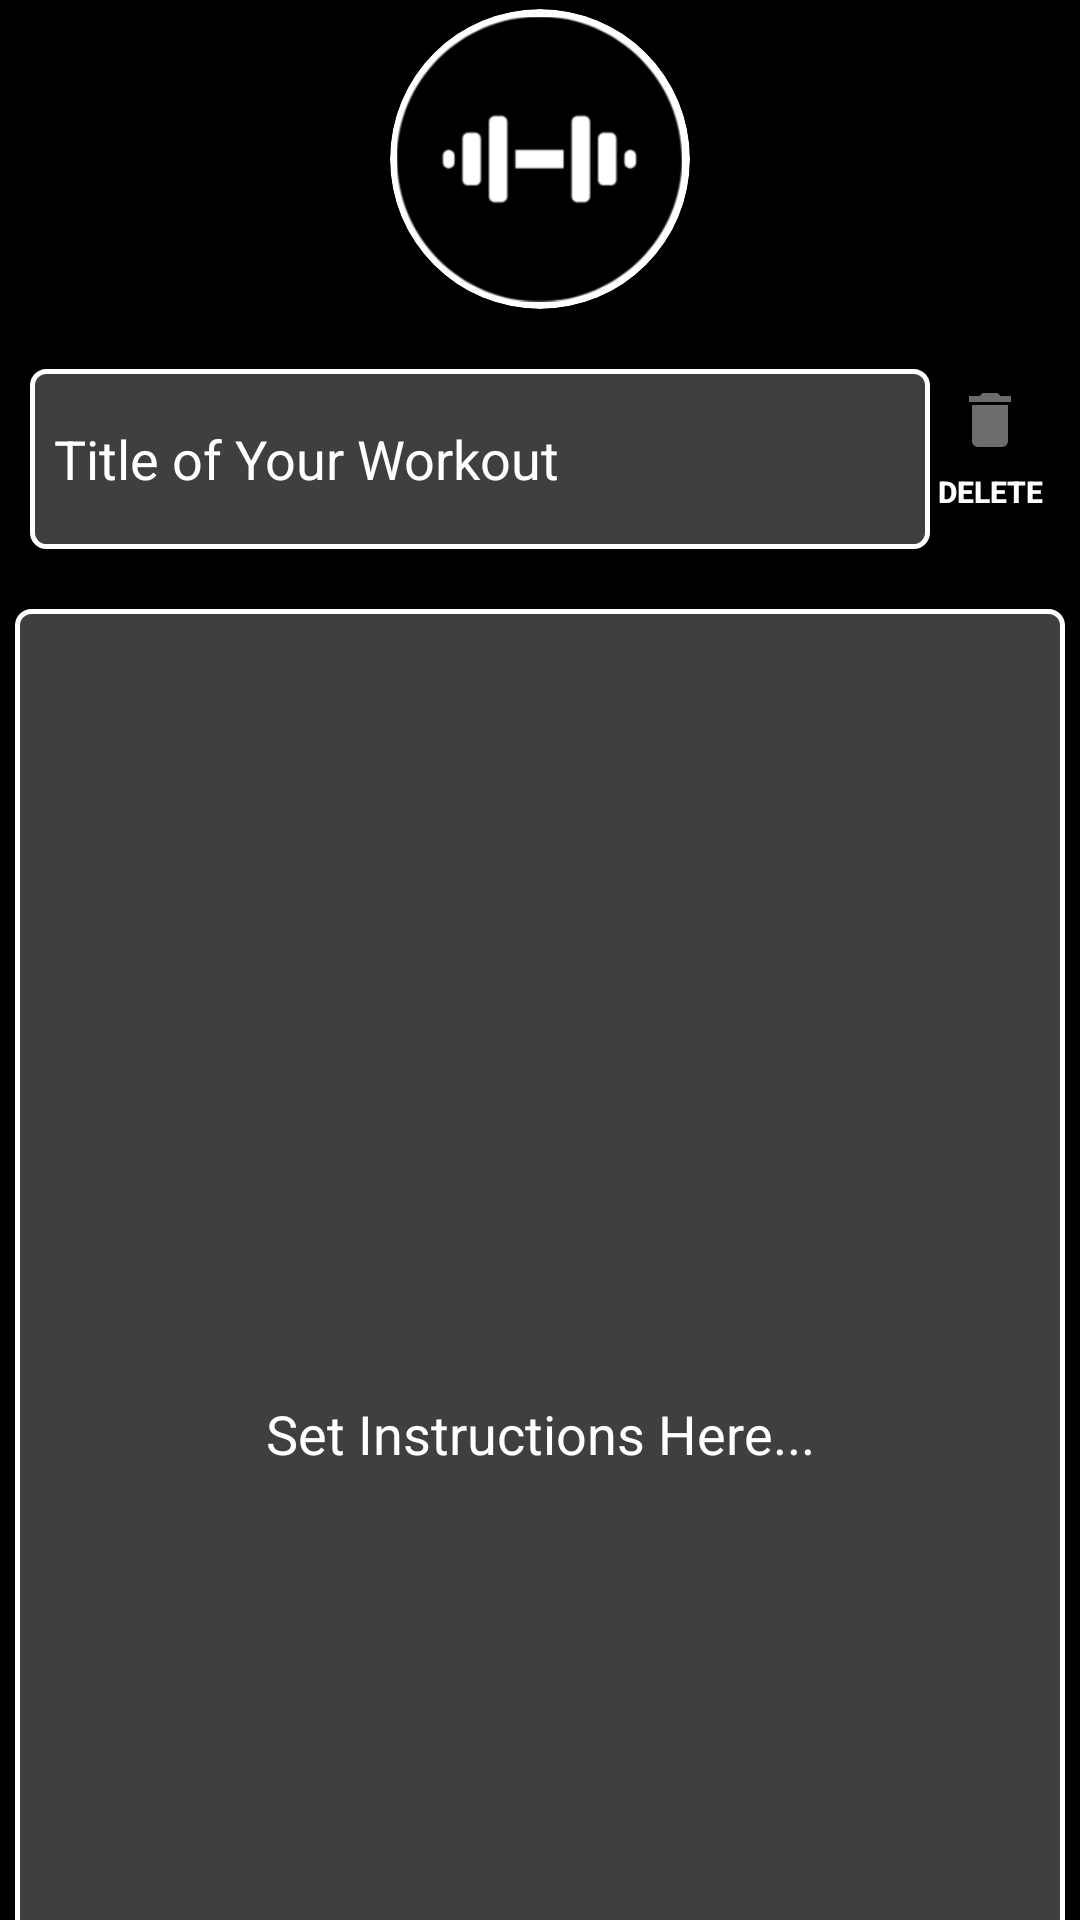

Write the Android layout XML for this screen, with the resource values it uses.
<!-- AndroidManifest.xml: application theme Theme.TrainerCompanionApp2 -->
<!-- res/layout/fragment_workout_detail.xml -->
<?xml version="1.0" encoding="utf-8"?>
<ScrollView xmlns:android="http://schemas.android.com/apk/res/android"
    xmlns:tools="http://schemas.android.com/tools"
    android:layout_width="match_parent"
    android:layout_height="match_parent"
    xmlns:app="http://schemas.android.com/apk/res-auto"
    android:background="@color/black"
    android:fillViewport="true">

    


    <LinearLayout
        android:layout_width="match_parent"
        android:layout_height="wrap_content"
        android:orientation="vertical">


        <androidx.cardview.widget.CardView
            android:layout_width="100dp"
            android:layout_height="100dp"
            android:layout_gravity="center"
            app:cardCornerRadius="100dp"
            android:layout_marginBottom="20dp"
            android:layout_marginTop="3dp">

            <ImageView
                android:layout_width="95dp"
                android:layout_height="100dp"
                android:layout_gravity="center"
                android:src="@drawable/trainerprofileicon"
                />


        </androidx.cardview.widget.CardView>

        <LinearLayout
            android:layout_width="wrap_content"
            android:layout_height="wrap_content"
            android:layout_gravity="center"
            android:orientation="horizontal"
            android:paddingRight="10dp"
            android:paddingLeft="10dp">

            <EditText
                android:id="@+id/workoutTitle"
                android:layout_width="300dp"
                android:layout_height="60dp"
                android:textColor="@color/white"
                android:textColorHint="@color/white"
                android:background="@drawable/border_8_light_black_radius"
                android:layout_gravity="center"
                android:hint="Title of Your Workout"
                android:padding="8dp"
                />

            <Button
                android:layout_width="wrap_content"
                android:layout_height="wrap_content"
                android:layout_marginTop="5dp"
                android:background="@drawable/border4"
                android:text="Delete"
                android:textStyle="bold"
                android:drawableTop="@drawable/ic_baseline_delete"
                android:textColor="@color/white"
                android:textSize="10sp"
                android:gravity="center"/>


        </LinearLayout>



        <EditText
            android:id="@+id/workoutInstr"
            android:layout_width="350dp"
            android:layout_height="550dp"
            android:textColor="@color/white"
            android:textColorHint="@color/white"
            android:background="@drawable/border_8_light_black_radius"
            android:layout_marginTop="20dp"
            android:layout_gravity="center"
            android:hint="Set Instructions Here..."
            android:gravity="center"
            android:padding="8dp"/>

        <LinearLayout
            android:layout_width="wrap_content"
            android:layout_height="wrap_content"
            android:layout_gravity="center"
            android:layout_marginTop="30dp"
            android:orientation="horizontal">

            <Button
                android:id="@+id/SaveWorkout"
                android:layout_width="wrap_content"
                android:layout_height="wrap_content"
                android:background="@drawable/border2"
                android:padding="8dp"
                android:text="Save"
                android:textColor="@color/white"
                android:textSize="22sp" />

            <Button
                android:id="@+id/CancelWorkout"
                android:layout_width="wrap_content"
                android:layout_height="wrap_content"
                android:layout_marginLeft="10dp"
                android:background="@drawable/border6"
                android:padding="8dp"
                android:text="Cancel"
                android:textColor="@color/white"
                android:textSize="22sp" />

        </LinearLayout>

    </LinearLayout>


</ScrollView>
<!-- resources referenced by this layout -->
<resources>
  <color name="black">#FF000000</color>
  <color name="white">#FFFFFFFF</color>
  <!-- drawable border2 (drawable) -->
  <?xml version="1.0" encoding="utf-8"?>
  <shape xmlns:android="http://schemas.android.com/apk/res/android"
      android:shape="rectangle">
  
      <stroke
          android:width="1.5dp"
          android:color="@color/white"
          />
  
      <solid
          android:color="@color/red"
          />
  
      <corners
          android:radius="7.5dp"
          />
  
  </shape>
  <!-- drawable border6 (drawable) -->
  <?xml version="1.0" encoding="utf-8"?>
  <shape xmlns:android="http://schemas.android.com/apk/res/android"
      android:shape="rectangle">
  
      <stroke
          android:width="1.5dp"
          android:color="@color/white"
          />
  
      <solid
          android:color="@color/light_black"
          />
  
      <corners
          android:radius="7.5dp"
          />
  
  </shape>
  <!-- drawable border_8_light_black_radius (drawable) -->
  <?xml version="1.0" encoding="utf-8"?>
  <shape xmlns:android="http://schemas.android.com/apk/res/android"
      android:shape="rectangle">
  
      <solid android:color="@color/light_black"/>
      <corners android:radius="4.5dp"/>
      <stroke android:width="1.5dp" android:color="@color/white"/>
  
  </shape>
  <!-- drawable ic_baseline_delete (drawable) -->
  <vector xmlns:android="http://schemas.android.com/apk/res/android" android:height="24dp" android:tint="#6C6C6C" android:viewportHeight="24" android:viewportWidth="24" android:width="24dp">
        
      <path android:fillColor="@android:color/white" android:pathData="M6,19c0,1.1 0.9,2 2,2h8c1.1,0 2,-0.9 2,-2V7H6v12zM19,4h-3.5l-1,-1h-5l-1,1H5v2h14V4z"/>
      
  </vector>
  <!-- drawable trainerprofileicon: png bitmap (drawable, 10146 bytes) -->
  <style name="Theme.TrainerCompanionApp2" parent="Base.Theme.TrainerCompanionApp2" />
  <color name="red">#FF0000</color>
  <color name="light_black">#3f3f3f</color>
  <style name="Base.Theme.TrainerCompanionApp2" parent="Theme.AppCompat.DayNight.NoActionBar">
          
          
      </style>
</resources>
